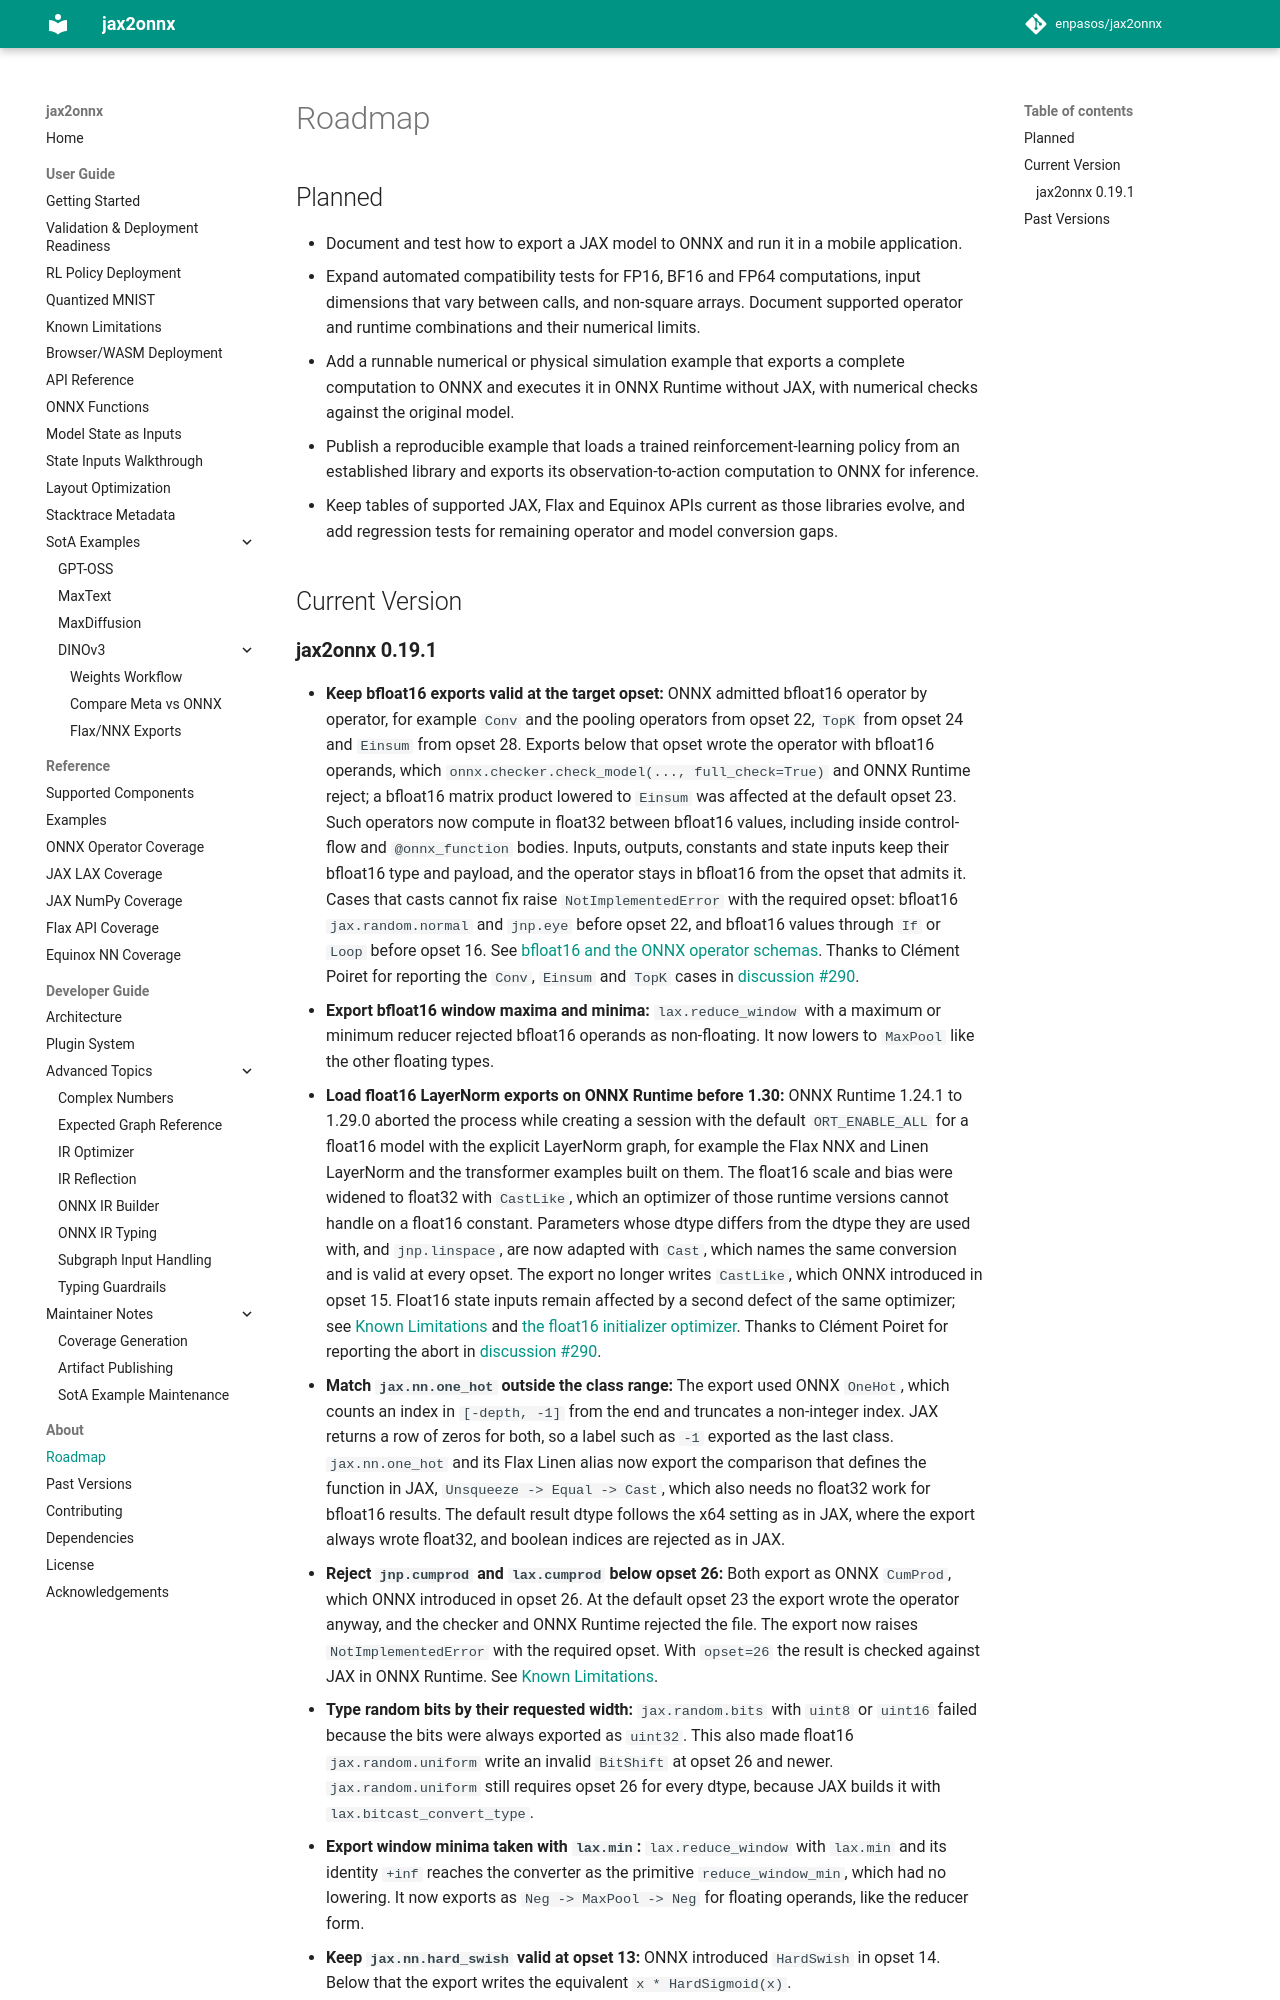

repository: enpasos/jax2onnx · page: about/roadmap/index.html · generator: mkdocs

# Roadmap

## Planned

* Document and test how to export a JAX model to ONNX and run it in a mobile
  application.
* Expand automated compatibility tests for FP16, BF16 and FP64 computations,
  input dimensions that vary between calls, and non-square arrays. Document
  supported operator and runtime combinations and their numerical limits.
* Add a runnable numerical or physical simulation example that exports a
  complete computation to ONNX and executes it in ONNX Runtime without JAX,
  with numerical checks against the original model.
* Publish a reproducible example that loads a trained reinforcement-learning
  policy from an established library and exports its observation-to-action
  computation to ONNX for inference.
* Keep tables of supported JAX, Flax and Equinox APIs current as those libraries
  evolve, and add regression tests for remaining operator and model conversion
  gaps.


## Current Version
